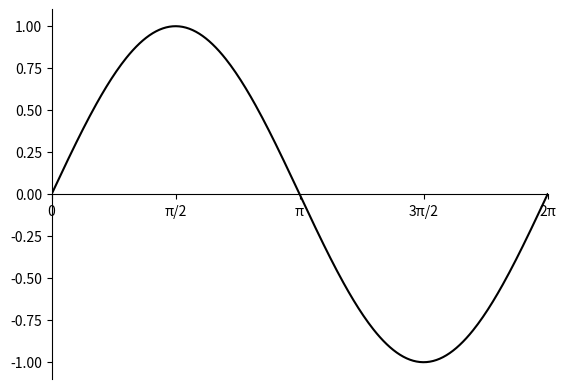

This chart was generated by the following Python code:
import numpy as np
import matplotlib.pyplot as plt
import matplotlib.animation as animation 

x = np.linspace(0, 2 * np.pi, 300) #sets up 300 points for sinx (going to be same for circle)
y = np.sin(x) #the y values are literally calculating sine 

fig, ax = plt.subplots() #fig = outline, ax = area, space to draw the thing
ax.plot(x, y, color='black', label='Moving Sine Plot') #draw the curve (in black) and label sin(x)

ax.spines['bottom'].set_position('zero') #get the bottom spine, move it up to 0 position 
ax.spines['top'].set_visible(False)
ax.spines['right'].set_visible(False)

xticks = [0, np.pi/2, np.pi, 3 * np.pi /2, 2*np.pi]
ax.set_xticks(xticks)

xtick_labels = ['0','π/2','π','3π/2', '2π']
ax.set_xticklabels(xtick_labels)

dot, = ax.plot([],[],'o', color = 'purple') #purple dot ('o' = filled circle) with no position ([], [] = not visible)

ax.set_xlim(0, 2 * np.pi) #x-axis is 0 to 2 pi 
ax.set_ylim(-1.1, 1.1) #y axis is -1 to 1 

def init(): #initialize dot to start at no position 
    dot.set_data([],[])
    return dot,

def update(frame): #update where dot is every frame 
    dot.set_data([x[frame]], [y[frame]]) #use sine wave coords to move dot frame by frame 
    return dot,

ani = animation.FuncAnimation(
    fig, update, frames=len(x), init_func=init,
    interval=50 , blit=True
)
#interval = time between frames, blit = True means only redraw parts that change (more efficient)

plt.show() #really important so it shows up 